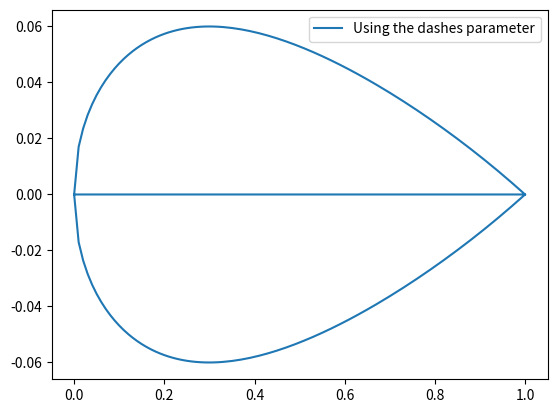

This figure's Python source:
import numpy as np 
import matplotlib.pyplot as plt
from math import cos, sin, tan

def naca4(n):
    m = 1/100
    p = 0/10 
    t = 12/100
#    m = float(number[0])/100.0
#    p = float(number[1])/10.0
#    t = float(number[2:])/100.0
    a0 = 0.2969
    a1 = -0.1260
    a2 = -0.3516
    a3 = 0.2843
    a4 = -0.1036 
    x = np.linspace(0.0,1.0,n+1)
    yt = [5*t*(a0*np.sqrt(xx)+a1*xx+a2*(xx**2)+a3*(xx**3)+a4*(xx**4)) for xx in x]
    xc1 = [xx for xx in x if xx <= p]
    xc2 = [xx for xx in x if xx > p]
    if p == 0:
        xu = x
        yu = yt

        xl = x
        yl = [-xx for xx in yt]

        xc = xc1 + xc2
        zc = [0]*len(xc)
    else: 
    	yc1 = [m/(p**2)*xx*(2*p-xx) for xx in xc1] 
    	yc2 = [m/((1-p)**2)*(1-2*p+xx)*(1-xx) for xx in xc2] 
    	zc = yc1 + yc2
    	dyc1_dx = [m/(p**2)*(2*p-2*xx) for xx in xc1]
    	dyc2_dx = [m/((1-p)**2)*(2*p-2*xc2) for xx in xc2]
    	dyc_dx = dyc1_dx + dyc2_dx
    	theta = np.arctan(dyc_dx)
    	xu = x - yt * sin(theta) 
    	yu = x + yt * cos(theta) 
    	xl = x + yt * sin(theta) 
    	yl = x - yt * cos(theta)
    X = np.concatenate((xu, xl), axis=0)
    Z = np.concatenate((yl, yu), axis=0)
    return X,Z

X,Y = naca4(100)
fig, ax = plt.subplots()
line1, = ax.plot(X, Y, label='Using the dashes parameter')
ax.legend()
plt.show()
